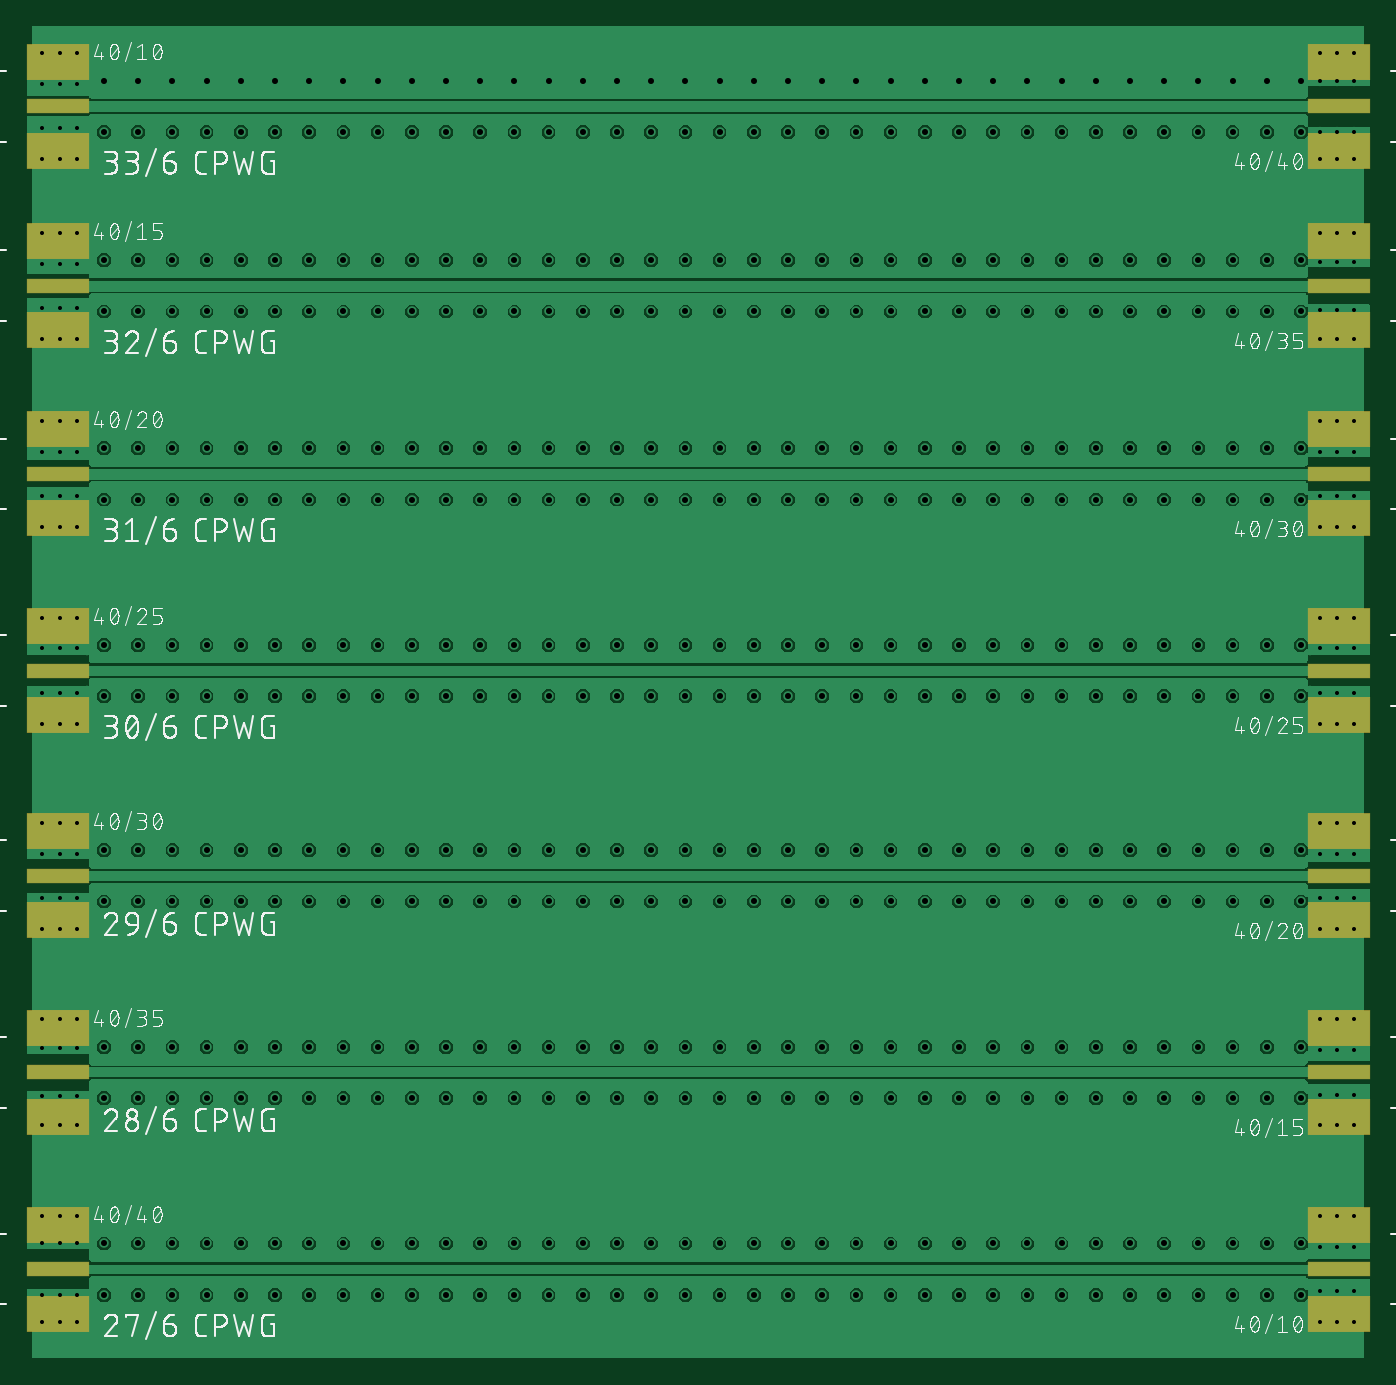
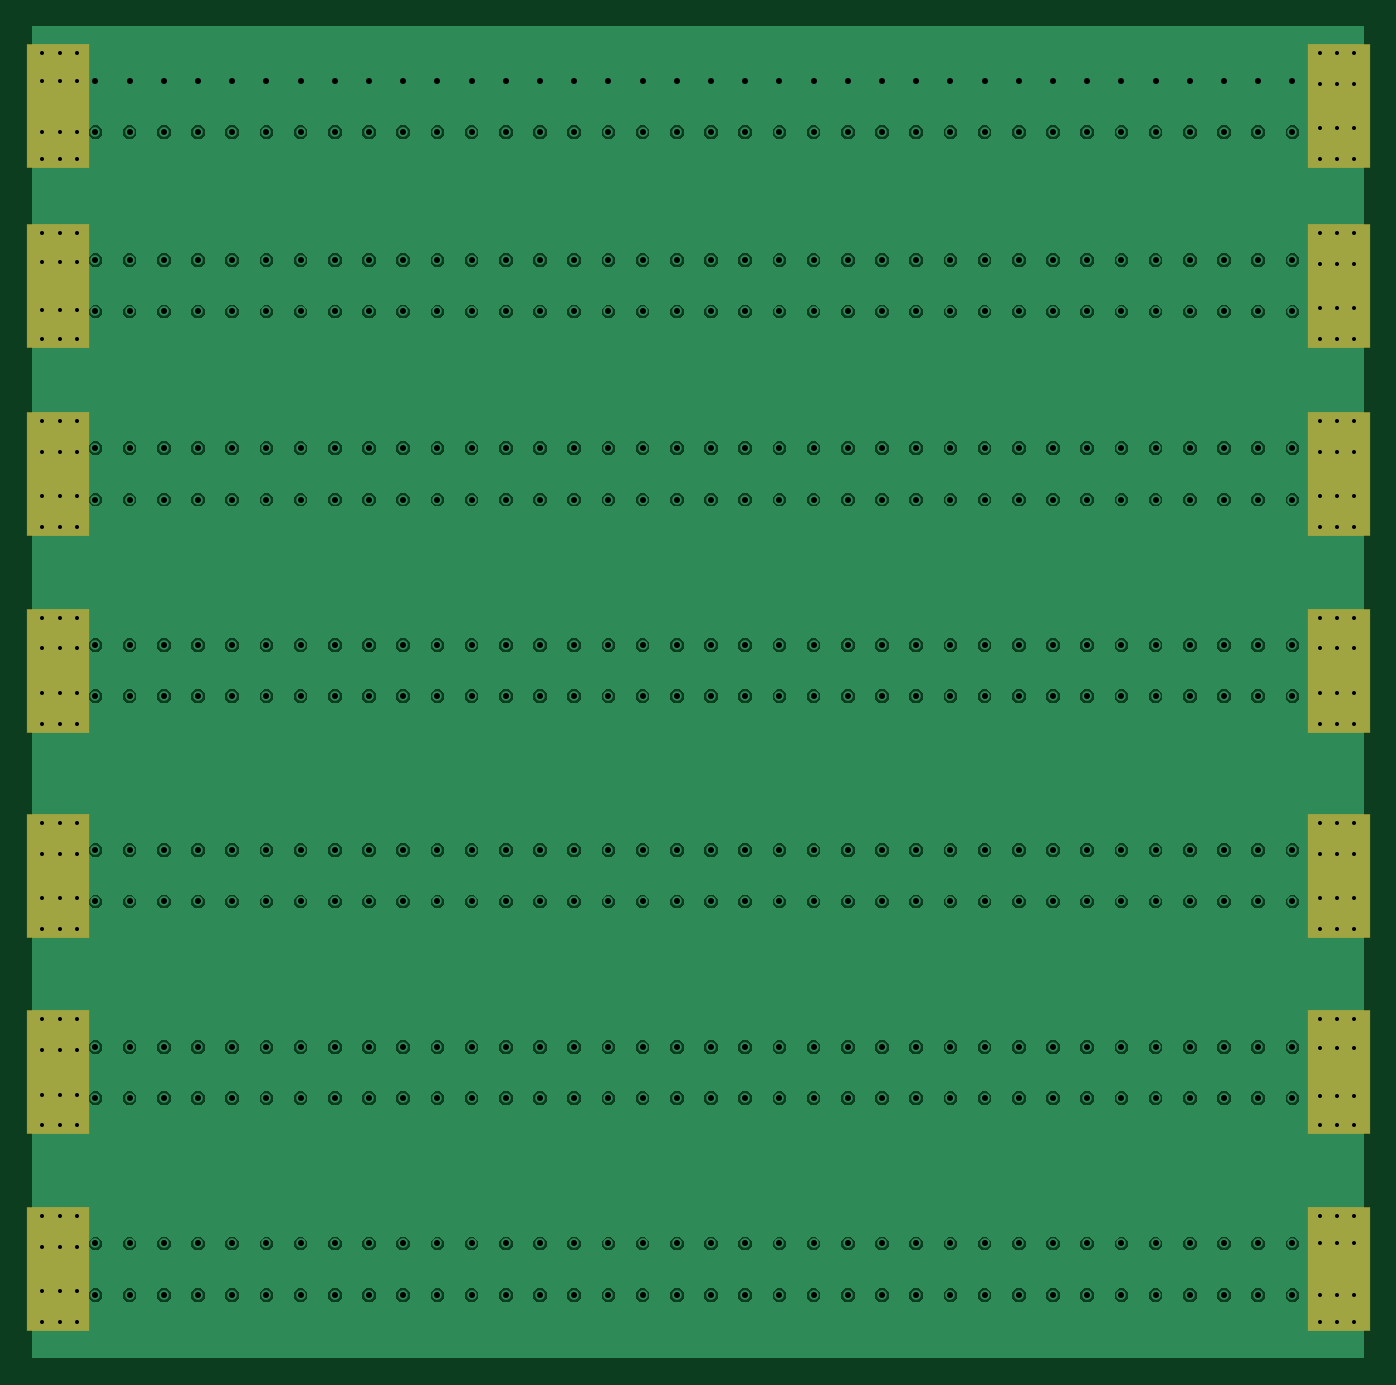
Circuit board: 6 layer files. Board 99.7 x 98.9 mm.
- bottom_copper: 2layer_v2.GBL (113837 bytes)
- bottom_mask: 2layer_v2.GBS (2140 bytes)
- top_copper: 2layer_v2.GTL (158952 bytes)
- top_silk: 2layer_v2.GTO (237925 bytes)
- top_mask: 2layer_v2.GTS (2751 bytes)
- drill: 2layer_v2.XLN (8688 bytes)

=== bottom_copper: 2layer_v2.GBL (113837 bytes, source omitted) ===
=== bottom_mask: 2layer_v2.GBS ===
G04 EAGLE Gerber RS-274X export*
G75*
%MOMM*%
%FSLAX34Y34*%
%LPD*%
%INBottom Solder Mask*%
%IPPOS*%
%AMOC8*
5,1,8,0,0,1.08239X$1,22.5*%
G01*
%ADD10C,0.681000*%
%ADD11R,4.699000X9.271000*%


D10*
X985520Y109220D03*
X960120Y109220D03*
X985520Y30480D03*
X960120Y30480D03*
X972820Y30480D03*
X972820Y109220D03*
D11*
X974090Y69850D03*
D10*
X11430Y30480D03*
X36830Y30480D03*
X11430Y109220D03*
X36830Y109220D03*
X24130Y109220D03*
X24130Y30480D03*
D11*
X22860Y69850D03*
D10*
X985520Y255270D03*
X960120Y255270D03*
X985520Y176530D03*
X960120Y176530D03*
X972820Y176530D03*
X972820Y255270D03*
D11*
X974090Y215900D03*
D10*
X11430Y176530D03*
X36830Y176530D03*
X11430Y255270D03*
X36830Y255270D03*
X24130Y255270D03*
X24130Y176530D03*
D11*
X22860Y215900D03*
D10*
X985520Y553720D03*
X960120Y553720D03*
X985520Y474980D03*
X960120Y474980D03*
X972820Y474980D03*
X972820Y553720D03*
D11*
X974090Y514350D03*
D10*
X11430Y474980D03*
X36830Y474980D03*
X11430Y553720D03*
X36830Y553720D03*
X24130Y553720D03*
X24130Y474980D03*
D11*
X22860Y514350D03*
D10*
X985520Y699770D03*
X960120Y699770D03*
X985520Y621030D03*
X960120Y621030D03*
X972820Y621030D03*
X972820Y699770D03*
D11*
X974090Y660400D03*
D10*
X11430Y621030D03*
X36830Y621030D03*
X11430Y699770D03*
X36830Y699770D03*
X24130Y699770D03*
X24130Y621030D03*
D11*
X22860Y660400D03*
D10*
X11430Y760730D03*
X36830Y760730D03*
X11430Y839470D03*
X36830Y839470D03*
X24130Y839470D03*
X24130Y760730D03*
D11*
X22860Y800100D03*
D10*
X985520Y839470D03*
X960120Y839470D03*
X985520Y760730D03*
X960120Y760730D03*
X972820Y760730D03*
X972820Y839470D03*
D11*
X974090Y800100D03*
D10*
X11430Y894080D03*
X36830Y894080D03*
X11430Y972820D03*
X36830Y972820D03*
X24130Y972820D03*
X24130Y894080D03*
D11*
X22860Y933450D03*
D10*
X985520Y972820D03*
X960120Y972820D03*
X985520Y894080D03*
X960120Y894080D03*
X972820Y894080D03*
X972820Y972820D03*
D11*
X974090Y933450D03*
D10*
X11430Y322580D03*
X36830Y322580D03*
X11430Y401320D03*
X36830Y401320D03*
X24130Y401320D03*
X24130Y322580D03*
D11*
X22860Y361950D03*
D10*
X985520Y401320D03*
X960120Y401320D03*
X985520Y322580D03*
X960120Y322580D03*
X972820Y322580D03*
X972820Y401320D03*
D11*
X974090Y361950D03*
M02*

=== top_copper: 2layer_v2.GTL (158952 bytes, source omitted) ===
=== top_silk: 2layer_v2.GTO (237925 bytes, source omitted) ===
=== top_mask: 2layer_v2.GTS ===
G04 EAGLE Gerber RS-274X export*
G75*
%MOMM*%
%FSLAX34Y34*%
%LPD*%
%INTop Solder Mask*%
%IPPOS*%
%AMOC8*
5,1,8,0,0,1.08239X$1,22.5*%
G01*
%ADD10R,4.699000X2.667000*%
%ADD11R,4.699000X1.143000*%
%ADD12C,0.681000*%


D10*
X974090Y102870D03*
X974090Y36830D03*
D11*
X974090Y69850D03*
D12*
X985520Y109220D03*
X960120Y109220D03*
X985520Y30480D03*
X960120Y30480D03*
X972820Y30480D03*
X972820Y109220D03*
D10*
X22860Y36830D03*
X22860Y102870D03*
D11*
X22860Y69850D03*
D12*
X11430Y30480D03*
X36830Y30480D03*
X11430Y109220D03*
X36830Y109220D03*
X24130Y109220D03*
X24130Y30480D03*
D10*
X974090Y248920D03*
X974090Y182880D03*
D11*
X974090Y215900D03*
D12*
X985520Y255270D03*
X960120Y255270D03*
X985520Y176530D03*
X960120Y176530D03*
X972820Y176530D03*
X972820Y255270D03*
D10*
X22860Y182880D03*
X22860Y248920D03*
D11*
X22860Y215900D03*
D12*
X11430Y176530D03*
X36830Y176530D03*
X11430Y255270D03*
X36830Y255270D03*
X24130Y255270D03*
X24130Y176530D03*
D10*
X974090Y547370D03*
X974090Y481330D03*
D11*
X974090Y514350D03*
D12*
X985520Y553720D03*
X960120Y553720D03*
X985520Y474980D03*
X960120Y474980D03*
X972820Y474980D03*
X972820Y553720D03*
D10*
X22860Y481330D03*
X22860Y547370D03*
D11*
X22860Y514350D03*
D12*
X11430Y474980D03*
X36830Y474980D03*
X11430Y553720D03*
X36830Y553720D03*
X24130Y553720D03*
X24130Y474980D03*
D10*
X974090Y693420D03*
X974090Y627380D03*
D11*
X974090Y660400D03*
D12*
X985520Y699770D03*
X960120Y699770D03*
X985520Y621030D03*
X960120Y621030D03*
X972820Y621030D03*
X972820Y699770D03*
D10*
X22860Y627380D03*
X22860Y693420D03*
D11*
X22860Y660400D03*
D12*
X11430Y621030D03*
X36830Y621030D03*
X11430Y699770D03*
X36830Y699770D03*
X24130Y699770D03*
X24130Y621030D03*
D10*
X22860Y767080D03*
X22860Y833120D03*
D11*
X22860Y800100D03*
D12*
X11430Y760730D03*
X36830Y760730D03*
X11430Y839470D03*
X36830Y839470D03*
X24130Y839470D03*
X24130Y760730D03*
D10*
X974090Y833120D03*
X974090Y767080D03*
D11*
X974090Y800100D03*
D12*
X985520Y839470D03*
X960120Y839470D03*
X985520Y760730D03*
X960120Y760730D03*
X972820Y760730D03*
X972820Y839470D03*
D10*
X22860Y900430D03*
X22860Y966470D03*
D11*
X22860Y933450D03*
D12*
X11430Y894080D03*
X36830Y894080D03*
X11430Y972820D03*
X36830Y972820D03*
X24130Y972820D03*
X24130Y894080D03*
D10*
X974090Y966470D03*
X974090Y900430D03*
D11*
X974090Y933450D03*
D12*
X985520Y972820D03*
X960120Y972820D03*
X985520Y894080D03*
X960120Y894080D03*
X972820Y894080D03*
X972820Y972820D03*
D10*
X22860Y328930D03*
X22860Y394970D03*
D11*
X22860Y361950D03*
D12*
X11430Y322580D03*
X36830Y322580D03*
X11430Y401320D03*
X36830Y401320D03*
X24130Y401320D03*
X24130Y322580D03*
D10*
X974090Y394970D03*
X974090Y328930D03*
D11*
X974090Y361950D03*
D12*
X985520Y401320D03*
X960120Y401320D03*
X985520Y322580D03*
X960120Y322580D03*
X972820Y322580D03*
X972820Y401320D03*
M02*

=== drill: 2layer_v2.XLN (8688 bytes, source omitted) ===
